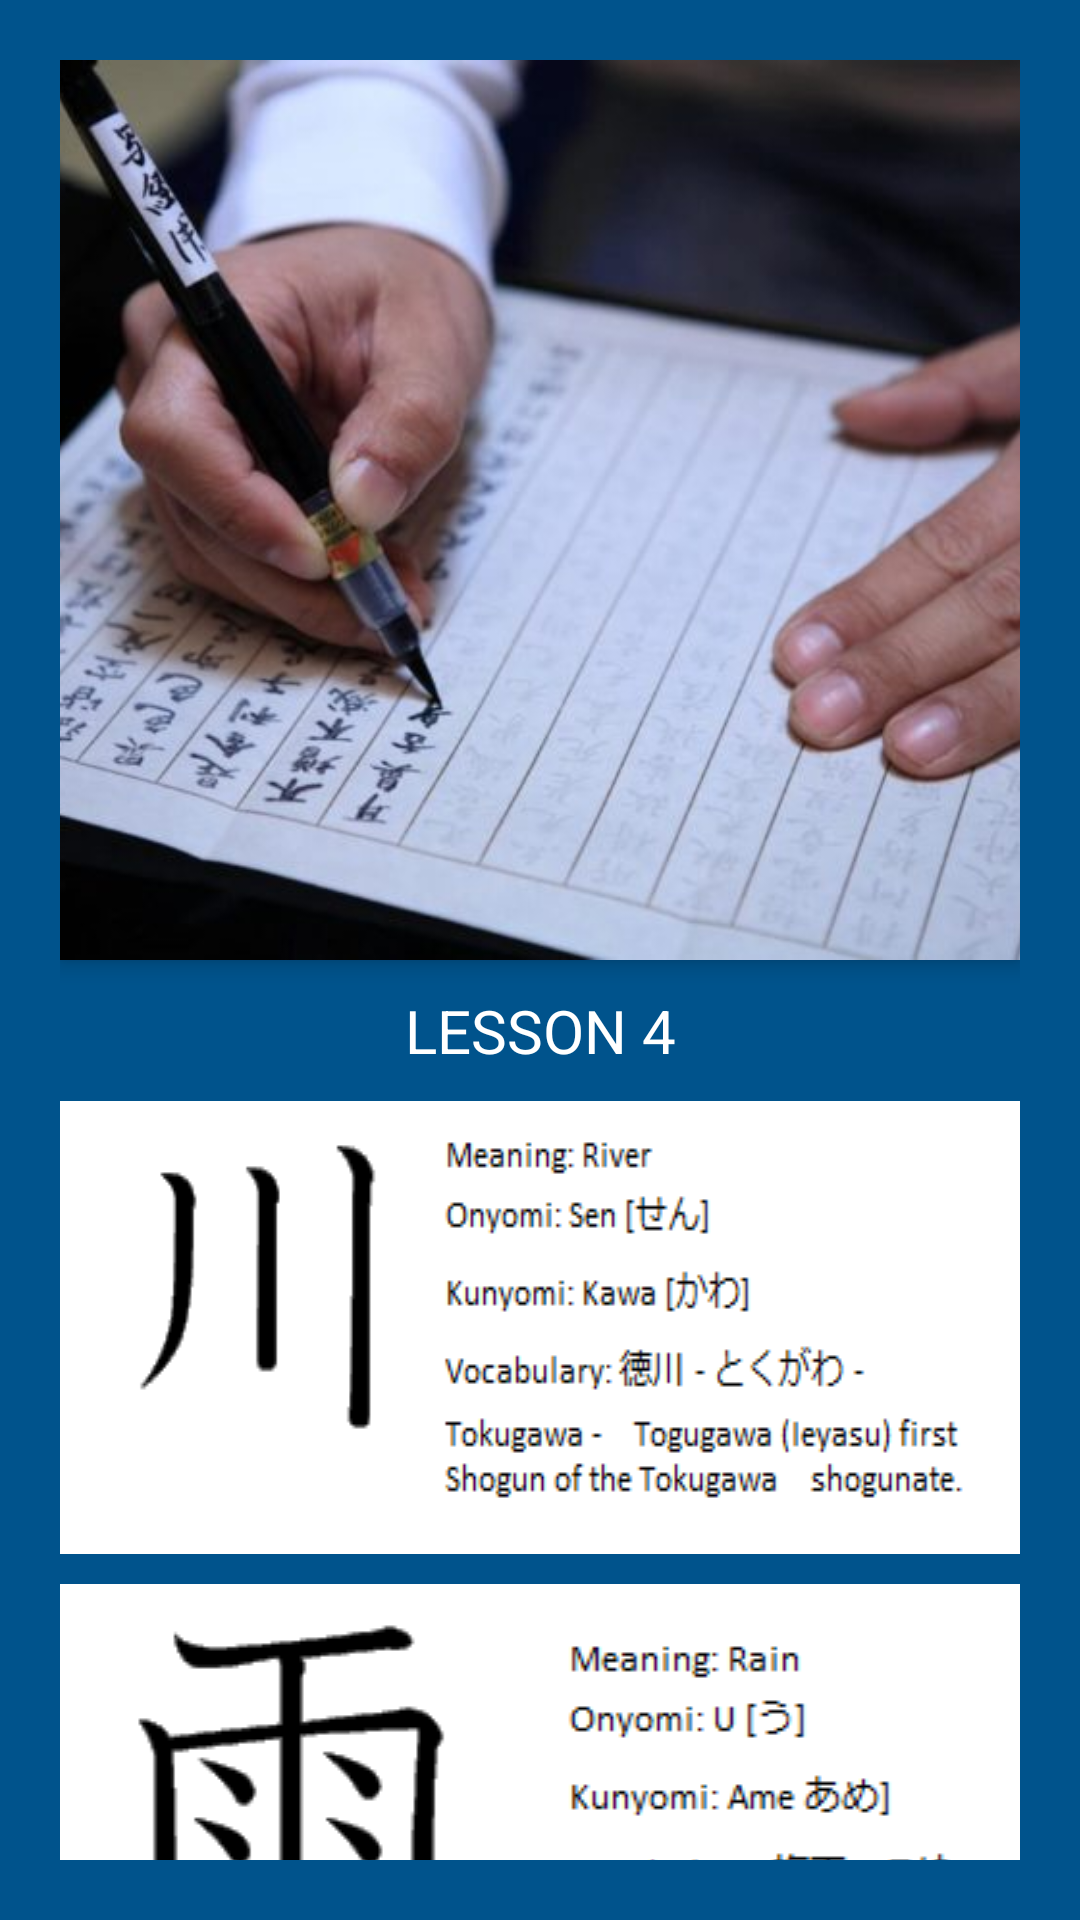

Reconstruct the res/layout file that produces this screen, plus the resources it refers to.
<!-- AndroidManifest.xml: application theme Theme.Navigation -->
<!-- res/layout/activity_lesson4_kanji.xml -->
<?xml version="1.0" encoding="utf-8"?>
<androidx.coordinatorlayout.widget.CoordinatorLayout xmlns:android="http://schemas.android.com/apk/res/android"
    xmlns:app="http://schemas.android.com/apk/res-auto"
    xmlns:tools="http://schemas.android.com/tools"
    android:layout_width="match_parent"
    android:layout_height="match_parent"
    android:padding="20dp"
    android:background="@color/maverick"
    tools:context=".Lesson4_Kanji">

    <com.google.android.material.appbar.AppBarLayout
        android:layout_width="match_parent"
        android:layout_height="wrap_content">

        <com.google.android.material.appbar.CollapsingToolbarLayout
            android:layout_width="match_parent"
            android:layout_height="300dp"
            app:layout_scrollFlags="scroll|enterAlways"
            app:contentScrim="@color/maverick">
            <ImageView
                android:id="@+id/iv_kanji_1"
                android:layout_width="match_parent"
                android:layout_height="match_parent"
                android:src="@drawable/kanji_1"
                android:scaleType="centerCrop"
                app:layout_collapseMode="parallax"/>
            <androidx.appcompat.widget.Toolbar
                android:layout_width="match_parent"
                android:layout_height="?attr/actionBarSize"/>
        </com.google.android.material.appbar.CollapsingToolbarLayout>

    </com.google.android.material.appbar.AppBarLayout>

    <androidx.core.widget.NestedScrollView
        android:layout_width="match_parent"
        android:layout_height="match_parent"
        app:layout_behavior="@string/appbar_scrolling_view_behavior">

        <LinearLayout
            android:layout_width="match_parent"
            android:layout_height="match_parent"
            android:orientation="vertical">

            <TextView
                android:layout_width="match_parent"
                android:layout_height="wrap_content"
                android:layout_marginTop="10dp"
                android:text="LESSON 4"
                android:textSize="20sp"
                android:textAlignment="center"
                android:textColor="@color/white" />
            <ImageView
                android:id="@+id/kanji_1"
                android:layout_width="match_parent"
                android:layout_height="wrap_content"
                android:layout_marginTop="10dp"
                android:scaleType="fitXY"
                android:background="@drawable/kanji_kawa" />

            <ImageView
                android:id="@+id/kanji_2"
                android:layout_width="match_parent"
                android:layout_height="wrap_content"
                android:layout_marginTop="10dp"
                android:scaleType="fitXY"
                android:background="@drawable/kanji_ame" />

            <ImageView
                android:id="@+id/kanji_3"
                android:layout_width="match_parent"
                android:layout_height="wrap_content"
                android:layout_marginTop="10dp"
                android:scaleType="fitXY"
                android:background="@drawable/kanji_hon" />

            <ImageView
                android:id="@+id/kanji_4"
                android:layout_width="match_parent"
                android:layout_height="wrap_content"
                android:layout_marginTop="10dp"
                android:scaleType="fitXY"
                android:background="@drawable/kanji_me" />

            <ImageView
                android:id="@+id/kanji_5"
                android:layout_width="match_parent"
                android:layout_height="wrap_content"
                android:layout_marginTop="10dp"
                android:scaleType="fitXY"
                android:background="@drawable/kanji_kou" />
            <ImageView
                android:id="@+id/kanji_6"
                android:layout_width="match_parent"
                android:layout_height="wrap_content"
                android:layout_marginTop="10dp"
                android:scaleType="fitXY"
                android:background="@drawable/kanji_ji" />

            <ImageView
                android:id="@+id/kanji_7"
                android:layout_width="match_parent"
                android:layout_height="wrap_content"
                android:layout_marginTop="10dp"
                android:scaleType="fitXY"
                android:background="@drawable/kanji_te" />
            <ImageView
                android:id="@+id/kanji_8"
                android:layout_width="match_parent"
                android:layout_height="wrap_content"
                android:layout_marginTop="10dp"
                android:scaleType="fitXY"
                android:background="@drawable/kanji_soku" />

            <ImageView
                android:id="@+id/kanji_9"
                android:layout_width="match_parent"
                android:layout_height="wrap_content"
                android:layout_marginTop="10dp"
                android:scaleType="fitXY"
                android:background="@drawable/kanji_jin" />

            <ImageView
                android:id="@+id/kanji_10"
                android:layout_width="match_parent"
                android:layout_height="wrap_content"
                android:layout_marginTop="10dp"
                android:scaleType="fitXY"
                android:background="@drawable/kanji_bo" />


        </LinearLayout>

    </androidx.core.widget.NestedScrollView>
</androidx.coordinatorlayout.widget.CoordinatorLayout>
<!-- resources referenced by this layout -->
<resources>
  <color name="maverick">#00538C</color>
  <color name="white">#FFFFFFFF</color>
  <!-- drawable kanji_1: jpg bitmap (drawable, 41148 bytes) -->
  <!-- drawable kanji_ame: png bitmap (drawable, 5399 bytes) -->
  <!-- drawable kanji_bo: png bitmap (drawable, 5431 bytes) -->
  <!-- drawable kanji_hon: png bitmap (drawable, 5425 bytes) -->
  <!-- drawable kanji_ji: png bitmap (drawable, 4342 bytes) -->
  <!-- drawable kanji_jin: png bitmap (drawable, 4879 bytes) -->
  <!-- drawable kanji_kawa: png bitmap (drawable, 4800 bytes) -->
  <!-- drawable kanji_kou: png bitmap (drawable, 4531 bytes) -->
  <!-- drawable kanji_me: png bitmap (drawable, 4502 bytes) -->
  <!-- drawable kanji_soku: png bitmap (drawable, 6752 bytes) -->
  <!-- drawable kanji_te: png bitmap (drawable, 4722 bytes) -->
  <style name="Theme.Navigation" parent="Theme.MaterialComponents.DayNight.DarkActionBar">
          
          <item name="colorPrimary">#1da1f2</item>
          <item name="colorPrimaryVariant">#00538C</item>
          <item name="colorOnPrimary">@color/white</item>
          
          <item name="colorSecondary">@color/teal_200</item>
          <item name="colorSecondaryVariant">@color/teal_700</item>
          <item name="colorOnSecondary">@color/black</item>
          
          <item name="android:statusBarColor">?attr/colorPrimaryVariant</item>
          
      </style>
  <color name="teal_200">#FF03DAC5</color>
  <color name="teal_700">#FF018786</color>
  <color name="black">#FF000000</color>
</resources>
